Run: headless pygame with SDL's dummy video driver; simulated clock (each Clock.tick advances the game by its frame time, no real sleeping); random seed 0; keys injected as events and as key.get_pressed() state; mouse plan: one left click at the window centre at the start of phase 2, then a move to the lower-right quarter at the start of phase 3.
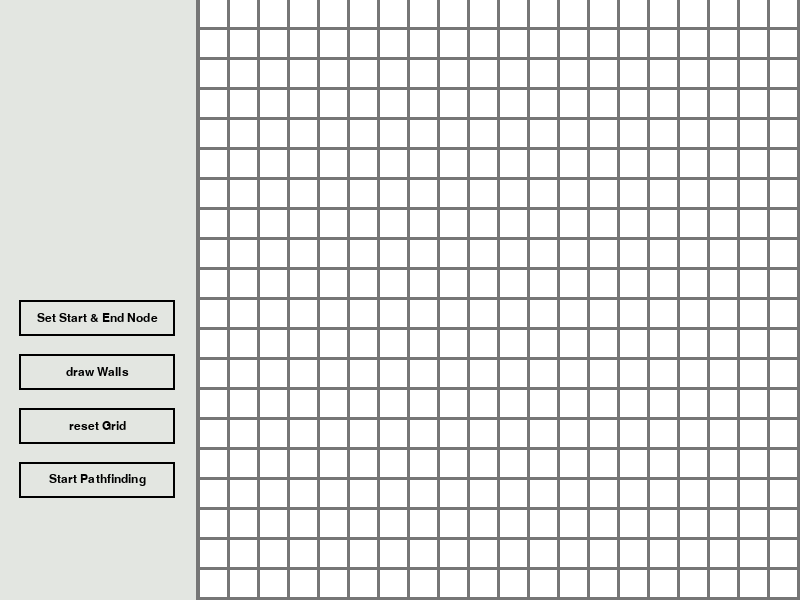
Frame 1 of 4 · flips 1–60 · no input
Frame 2 of 4 · flips 61–180 · clicked the window centre · tapped SPACE, RETURN · held RIGHT (→), D · screen unchanged from frame 1, image omitted
Frame 3 of 4 · flips 181–300 · moved the mouse to the lower-right quarter · held DOWN (↓), S · screen unchanged from frame 2, image omitted
Frame 4 of 4 · flips 301–420 · held LEFT (←), A, UP (↑), W · screen unchanged from frame 3, image omitted

The pygame program that drew these frames:

import pygame
import time

class AStar():

    def __init__(self, startNode, endNode, cols, rows, grid, visualisation):
        self.grid = grid
        self.openSet = []
        self.closedSet = []
        self.cols = cols
        self.rows = rows
        self.startNode = startNode
        self.endNode = endNode
        self.openSet.append(self.startNode)
        self.visualisation = visualisation
        self.AStar_loop()


    def f_cost(self, node):  #calculate f_cost of node ## combined cost
        return node.g_cost + self.h_cost(node)                  #self.h_cost(node) + self.g_cost(node)

    def h_cost(self, node):  #calculate h_cost of node ## (heuristic cost) -> distance from end node
        vx = abs(node.x - self.endNode.x)
        vy = abs(node.y - self.endNode.y)
        if vx <= vy:
            return 14*vx + 10*(vy - vx) # 14 ≈ squareroot(2) * 10 --> diagonal distance  ## 10 = 1 * 10 --> straight distance
        else:
            return 14*vy + 10*(vx - vy)

    def g_cost(self, node, checknode):  #calculate g_Cost of Node ## distance from start node
        x = abs(checknode.x - node.x)
        y = abs(checknode.y - node.y)
        sum = x + y
        if sum == 1:
            return node.g_cost + 10
        else:
            return node.g_cost + 14

    def getNeighbors(self, node):
        vars = [(-1,-1), (0, -1), (1, -1), (1, 0), (1, 1), (0, 1), (-1, 1), (-1, 0)]
        neighbors = []
        for i in range(8):
            pos1 = vars[i][0] + node.y
            pos2 = vars[i][1] + node.x
            if pos1 > -1 and pos1 < self.rows:
                if pos2 > -1 and pos2 < self.cols:
                    neighbors.append(self.grid[pos2][pos1])
        return neighbors

    def AStar_loop(self):
        while True:
            time.sleep(0.04)
            currf = 1000000000
            currh = 1000000000
            currN = None
            for i in self.openSet:
                if i.f_cost < currf or i.h_cost < currh and i.f_cost == currf:
                    currf = i.f_cost
                    currh = i.h_cost
                    currN = i
            self.currentNode = currN
            self.openSet.remove(self.currentNode)
            self.closedSet.append(self.currentNode)
            self.currentNode.inOpen = False
            self.currentNode.inClosed = True

            if self.currentNode == self.endNode: #Path has been found
                return True

            for neighbour in self.getNeighbors(self.currentNode):
                if not neighbour.traversable or neighbour in self.closedSet:
                    continue
                #need to calculate g_cost with new node to check if new g_cost is lower
                new_g_cost = self.g_cost(self.currentNode, neighbour)
                if new_g_cost < neighbour.g_cost or neighbour not in self.openSet:
                    neighbour.g_cost = new_g_cost
                    neighbour.f_cost = self.f_cost(neighbour)
                    neighbour.parent = self.currentNode
                    if neighbour not in self.openSet:
                        self.openSet.append(neighbour)
                        neighbour.inOpen = True
            #draw functions
            self.visualisation.drawGrid()
            pygame.display.update()


class Node():
        def __init__(self, x, y):
            self.x = x
            self.y = y
            self.f_cost = 0
            self.g_cost = 0
            self.h_cost = 0
            self.parent = None
            self.traversable = True
            self.startNode = False
            self.endNode = False
            self.inClosed = False
            self.inOpen = False
            self.inPath = False
            self.rect = None

        def getColor(self):
            if not self.traversable:
                return (0, 0, 0)
            elif self.startNode or self.endNode:
                return (0, 0, 255)
            elif self.inPath:
                return (64, 224, 208)
            elif self.inClosed:
                return (255, 0, 0)
            elif self.inOpen:
                return (0, 255, 0)
            else:
                return (255, 255, 255)


class Visualisation():
    def __init__(self, cols, width, height):
        self.cols = cols
        self.rows = cols
        self.width = width
        self.height = height
        self.colors = {"red": (255, 0, 0), "blue": (0, 0, 255), "green": (0, 255, 0), "white": (255, 255, 255), "black": (0, 0, 0), "grey": (227, 230, 225), "lightgrey": (231, 231, 231), "darkgrey": (118,118,118)}
        self.menuwidth = width * 0.245
        self.gridwidth = self.width * 0.75
        self.createGrid()
        self.pygameloop()

    def createGrid(self):
        self.grid = [[] for _ in range(self.rows)]
        for i in range(len(self.grid)):
            self.grid[i] = [[] for _ in range(self.cols)]

        for i in range(self.cols):
            for j in range(self.rows):
                self.grid[i][j] = Node(i, j)

    def drawText(self, str, rect, px, color, bckcolor):
        font = pygame.font.SysFont("calibri", px)
        textsurface = font.render(str, True, color, bckcolor)
        rect_width = rect.width
        rect_height = rect.height
        textsurface_rect = textsurface.get_rect(center =(rect_width/2 + rect.left, rect_height/2 + rect.top))
        self.screen1.blit(textsurface, textsurface_rect)

    def drawGrid(self):
        squarewidth = self.gridwidth / (self.cols * 1.1)
        for i in range(self.cols):
            for j in range(self.rows):
                node = self.grid[i][j]
                cordx = node.x
                cordy = node.y
                color = node.getColor()
                sq = pygame.Rect(self.width * 0.25 + squarewidth * cordx + squarewidth * 0.1 * cordx, squarewidth * cordy + squarewidth * 0.1 * cordy, squarewidth, squarewidth)
                self.grid[i][j].rect = sq
                pygame.draw.rect(self.screen1, color, sq, 0)


    def drawMenu(self):
        menu_bg = pygame.Rect(0, 0 , self.menuwidth, self.height)
        pygame.draw.rect(self.screen1, self.colors.get("grey"), menu_bg, 0)

        #start_end_Node Button
        self.button1rect = pygame.Rect(self.menuwidth*0.1, self.height*0.5, self.menuwidth*0.8, self.height*0.06)
        pygame.draw.rect(self.screen1, self.colors.get("black"), self.button1rect, 2)
        self.drawText("Set Start & End Node", self.button1rect, 18, "black", None)

        #drawWalls Button
        self.button2rect = pygame.Rect(self.menuwidth*0.1, self.height*0.5 + self.height*0.09, self.menuwidth*0.8, self.height*0.06)
        pygame.draw.rect(self.screen1, self.colors.get("black"), self.button2rect, 2)
        self.drawText("draw Walls", self.button2rect, 18, "black", None)

        #reset Button
        self.button3rect = pygame.Rect(self.menuwidth*0.1, self.height*0.5 + self.height*0.18, self.menuwidth*0.8, self.height*0.06)
        pygame.draw.rect(self.screen1, self.colors.get("black"), self.button3rect, 2)
        self.drawText("reset Grid", self.button3rect, 18, "black", None)

        #start Button
        self.button4rect = pygame.Rect(self.menuwidth*0.1, self.height*0.5 + self.height*0.27, self.menuwidth*0.8, self.height*0.06)
        pygame.draw.rect(self.screen1, self.colors.get("black"), self.button4rect, 2)
        self.drawText("Start Pathfinding", self.button4rect, 18, "black", None)

    def setStartEnd(self, pygame_events):
        for event in pygame_events:
            if event.type == pygame.MOUSEBUTTONDOWN:
                if event.button == 1:
                    for i in range(self.cols):
                        for j in range(self.rows):
                            node = self.grid[i][j]
                            if node.rect.collidepoint(event.pos):
                                if self.StartEndCounter == 0:
                                    node.startNode = True
                                    self.startNode = node
                                    self.StartEndCounter += 1
                                elif self.StartEndCounter == 1 and node.startNode == False:
                                    node.endNode = True
                                    self.endNode = node
                                    self.StartEndCounter += 1
        if self.StartEndCounter == 2:
            self.startend = False


    def drawWalls(self, pygame_events):
        for event in pygame_events:
            if event.type == pygame.MOUSEBUTTONDOWN:
                if event.button == 1:
                    for i in range(self.cols):
                        for j in range(self.rows):
                            node = self.grid[i][j]
                            if node.rect.collidepoint(event.pos):
                                node.traversable = not node.traversable
    def drawPath(self, node):
        node.inPath = True
        if node.parent != None:
            self.drawPath(node.parent)
        return

    def pygameloop(self):
        pygame.init()
        self.pyactive = True
        self.screen1 = pygame.display.set_mode((self.width, self.height))
        pygame.display.set_caption("A*-Algorithmn")
        self.startend = False
        self.drawWall = False
        while self.pyactive:
            pygame_events = pygame.event.get()
            for event in pygame_events:
                if event.type == pygame.QUIT:
                    self.pyactive = False
                    break
                if event.type == pygame.MOUSEBUTTONDOWN:
                    if event.button == 1:
                        if self.button1rect.collidepoint(event.pos):  #Stat&End-Node Button
                            self.StartEndCounter = 0
                            self.startend = True
                            self.drawWall = False
                        elif self.button2rect.collidepoint(event.pos):  #drawWalls Button
                            self.startend = False
                            self.drawWall = True
                        elif self.button3rect.collidepoint(event.pos): #Reset Button
                            self.startend = False
                            self.drawWall = False
                            self.createGrid()
                        elif self.button4rect.collidepoint(event.pos): #Start Pathfinding Button
                            self.startend = False
                            self.drawWall = False
                            AStar(self.startNode, self.endNode, self.cols, self.rows, self.grid, self)
                            self.drawPath(self.endNode)
            if self.startend:
                self.setStartEnd(pygame_events)
            if self.drawWall:
                self.drawWalls(pygame_events)
            self.screen1.fill(self.colors.get("darkgrey"))
            self.drawMenu()
            self.drawGrid()
            pygame.display.update()

x = Visualisation(20, 800, 600)
